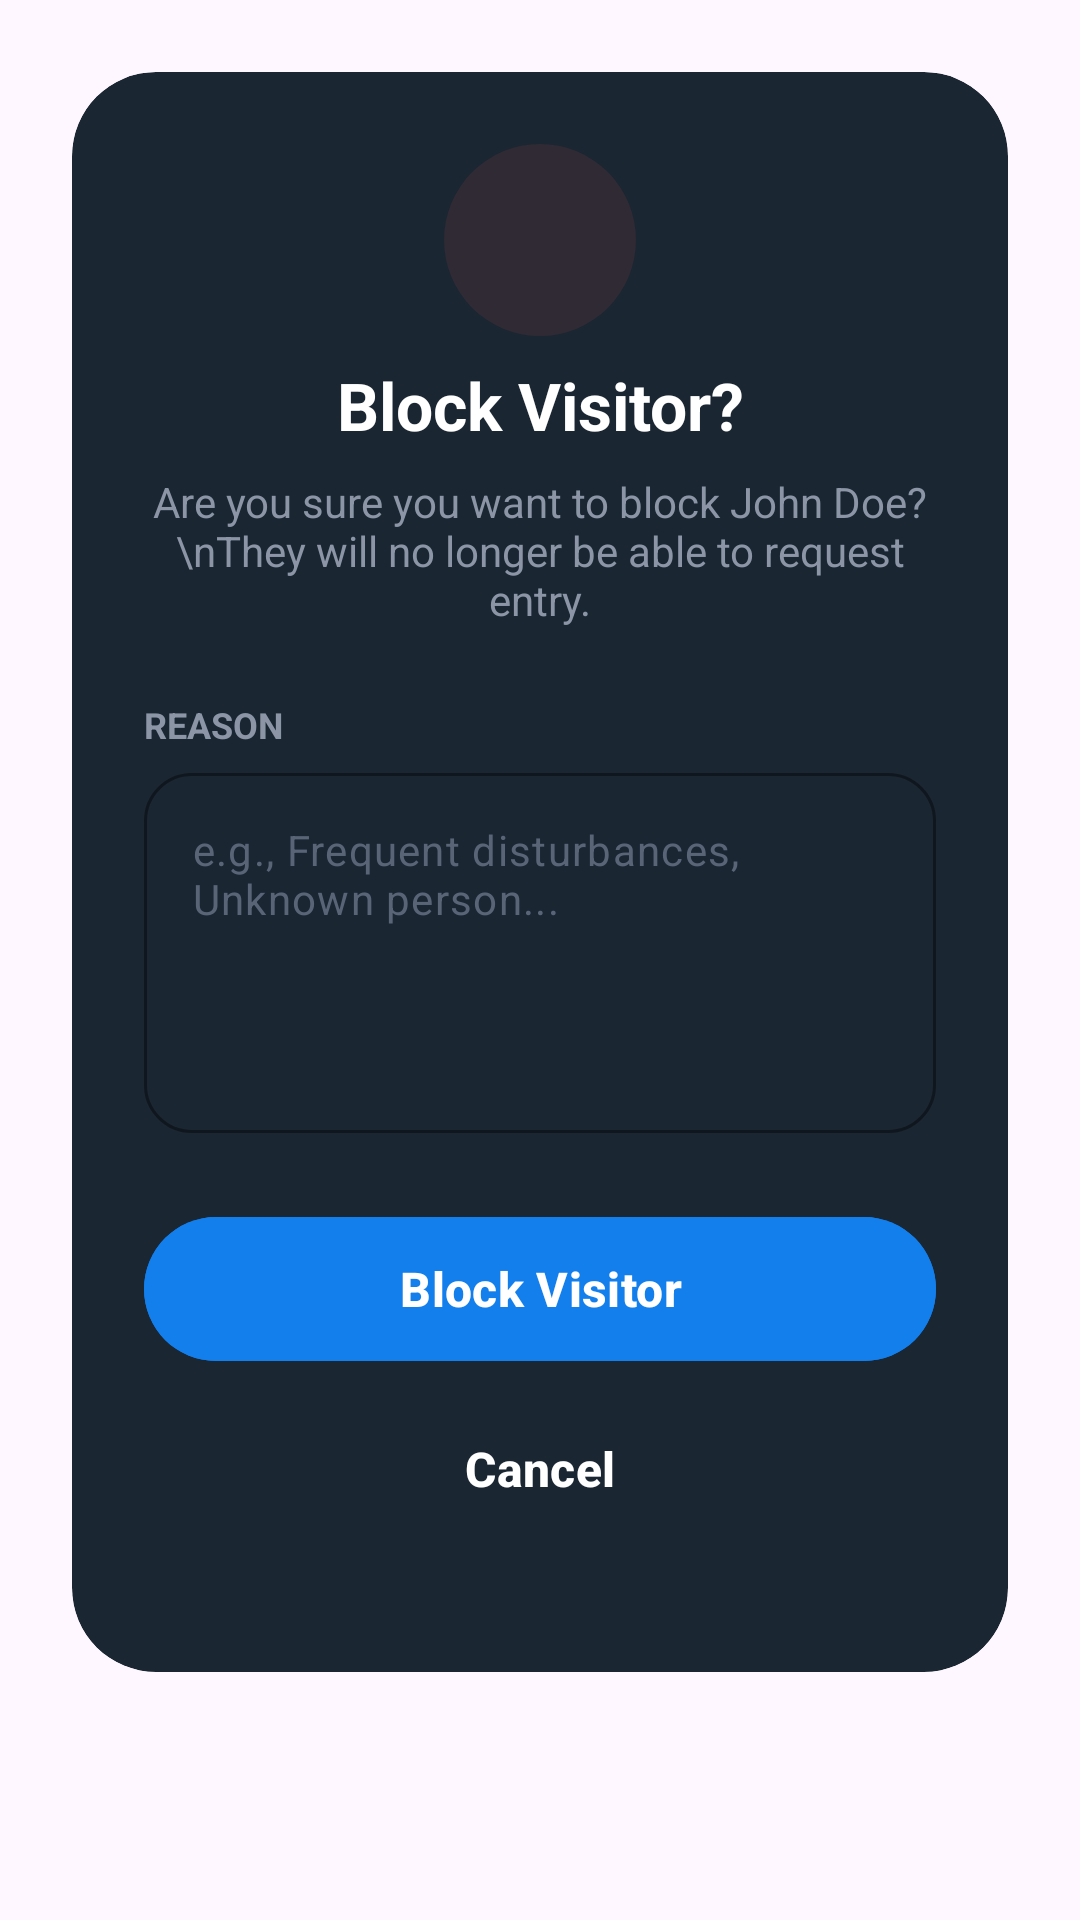

Produce the Android XML layout that renders to this screen, including the resource entries it uses.
<!-- AndroidManifest.xml: application theme Theme.HouseVisitorManagementSystem -->
<!-- res/layout/dialog_block_visitor.xml -->
<?xml version="1.0" encoding="utf-8"?>
<FrameLayout xmlns:android="http://schemas.android.com/apk/res/android"
    xmlns:app="http://schemas.android.com/apk/res-auto"
    android:layout_width="match_parent"
    android:layout_height="wrap_content"
    android:padding="24dp">

    <androidx.cardview.widget.CardView
        android:layout_width="match_parent"
        android:layout_height="wrap_content"
        app:cardBackgroundColor="#1A2632"
        app:cardCornerRadius="28dp"
        app:cardElevation="0dp">

        <androidx.core.widget.NestedScrollView
            android:layout_width="match_parent"
            android:layout_height="wrap_content">

            <LinearLayout
                android:layout_width="match_parent"
                android:layout_height="wrap_content"
                android:orientation="vertical"
                android:padding="24dp">

                <View
                    android:id="@+id/iconBg"
                    android:layout_width="64dp"
                    android:layout_height="64dp"
                    android:layout_gravity="center"
                    android:background="@drawable/circle_dark_bg"
                    android:backgroundTint="#1AE74C3C" />

                <ImageView
                    android:layout_width="32dp"
                    android:layout_height="32dp"
                    android:layout_gravity="center"
                    android:layout_marginTop="-48dp"
                    android:src="@drawable/ic_block_circle"
                    app:tint="@color/red" />

                <TextView
                    android:layout_width="match_parent"
                    android:layout_height="wrap_content"
                    android:layout_marginTop="24dp"
                    android:gravity="center"
                    android:text="Block Visitor?"
                    android:textColor="@color/white"
                    android:textSize="22sp"
                    android:textStyle="bold" />

                <TextView
                    android:id="@+id/tvDescription"
                    android:layout_width="match_parent"
                    android:layout_height="wrap_content"
                    android:layout_marginTop="8dp"
                    android:gravity="center"
                    android:text="Are you sure you want to block John Doe?\nThey will no longer be able to request entry."
                    android:textColor="@color/text_grey"
                    android:textSize="14sp" />

                <TextView
                    android:layout_width="wrap_content"
                    android:layout_height="wrap_content"
                    android:layout_marginTop="24dp"
                    android:text="REASON"
                    android:textColor="@color/text_grey"
                    android:textSize="12sp"
                    android:textStyle="bold" />

                <com.google.android.material.textfield.TextInputLayout
                    android:layout_width="match_parent"
                    android:layout_height="wrap_content"
                    android:layout_marginTop="8dp"
                    app:boxBackgroundColor="#1A2632"
                    app:boxCornerRadiusBottomEnd="16dp"
                    app:boxCornerRadiusBottomStart="16dp"
                    app:boxCornerRadiusTopEnd="16dp"
                    app:boxCornerRadiusTopStart="16dp"
                    app:boxStrokeColor="@color/charcoal_blue"
                    app:boxStrokeWidth="1dp"
                    app:hintEnabled="false">

                    <com.google.android.material.textfield.TextInputEditText
                        android:id="@+id/etReason"
                        android:layout_width="match_parent"
                        android:layout_height="120dp"
                        android:gravity="top"
                        android:hint="e.g., Frequent disturbances, Unknown person..."
                        android:padding="16dp"
                        android:textColor="@color/white"
                        android:textColorHint="@color/slate_gray"
                        android:textSize="14sp" />
                </com.google.android.material.textfield.TextInputLayout>

                <com.google.android.material.button.MaterialButton
                    android:id="@+id/btnBlockVisitor"
                    android:layout_width="match_parent"
                    android:layout_height="56dp"
                    android:layout_marginTop="24dp"
                    android:backgroundTint="@color/bright_azure_blue"
                    android:text="Block Visitor"
                    android:textAllCaps="false"
                    android:textColor="@color/white"
                    android:textSize="16sp"
                    android:textStyle="bold"
                    app:cornerRadius="28dp" />

                <com.google.android.material.button.MaterialButton
                    android:id="@+id/btnCancel"
                    android:layout_width="match_parent"
                    android:layout_height="56dp"
                    android:layout_marginTop="4dp"
                    android:backgroundTint="@android:color/transparent"
                    android:text="Cancel"
                    android:textAllCaps="false"
                    android:textColor="@color/white"
                    android:textSize="16sp"
                    android:textStyle="bold"
                    app:elevation="0dp"
                    app:rippleColor="#1AFFFFFF" />

            </LinearLayout>
        </androidx.core.widget.NestedScrollView>
    </androidx.cardview.widget.CardView>
</FrameLayout>
<!-- resources referenced by this layout -->
<resources>
  <color name="bright_azure_blue">#137fec</color>
  <color name="charcoal_blue">#334f6a</color>
  <color name="red">#E74C3C</color>
  <color name="slate_gray">#596577</color>
  <color name="text_grey">#8B95A5</color>
  <color name="white">#FFFFFF</color>
  <!-- drawable circle_dark_bg (drawable) -->
  <?xml version="1.0" encoding="utf-8"?>
  <shape xmlns:android="http://schemas.android.com/apk/res/android"
      android:shape="oval">
      <solid android:color="#1A2332" />
  </shape>
  <style name="Theme.HouseVisitorManagementSystem" parent="Base.Theme.HouseVisitorManagementSystem" />
  <style name="Base.Theme.HouseVisitorManagementSystem" parent="Theme.Material3.DayNight.NoActionBar">
          
          
      </style>
</resources>
